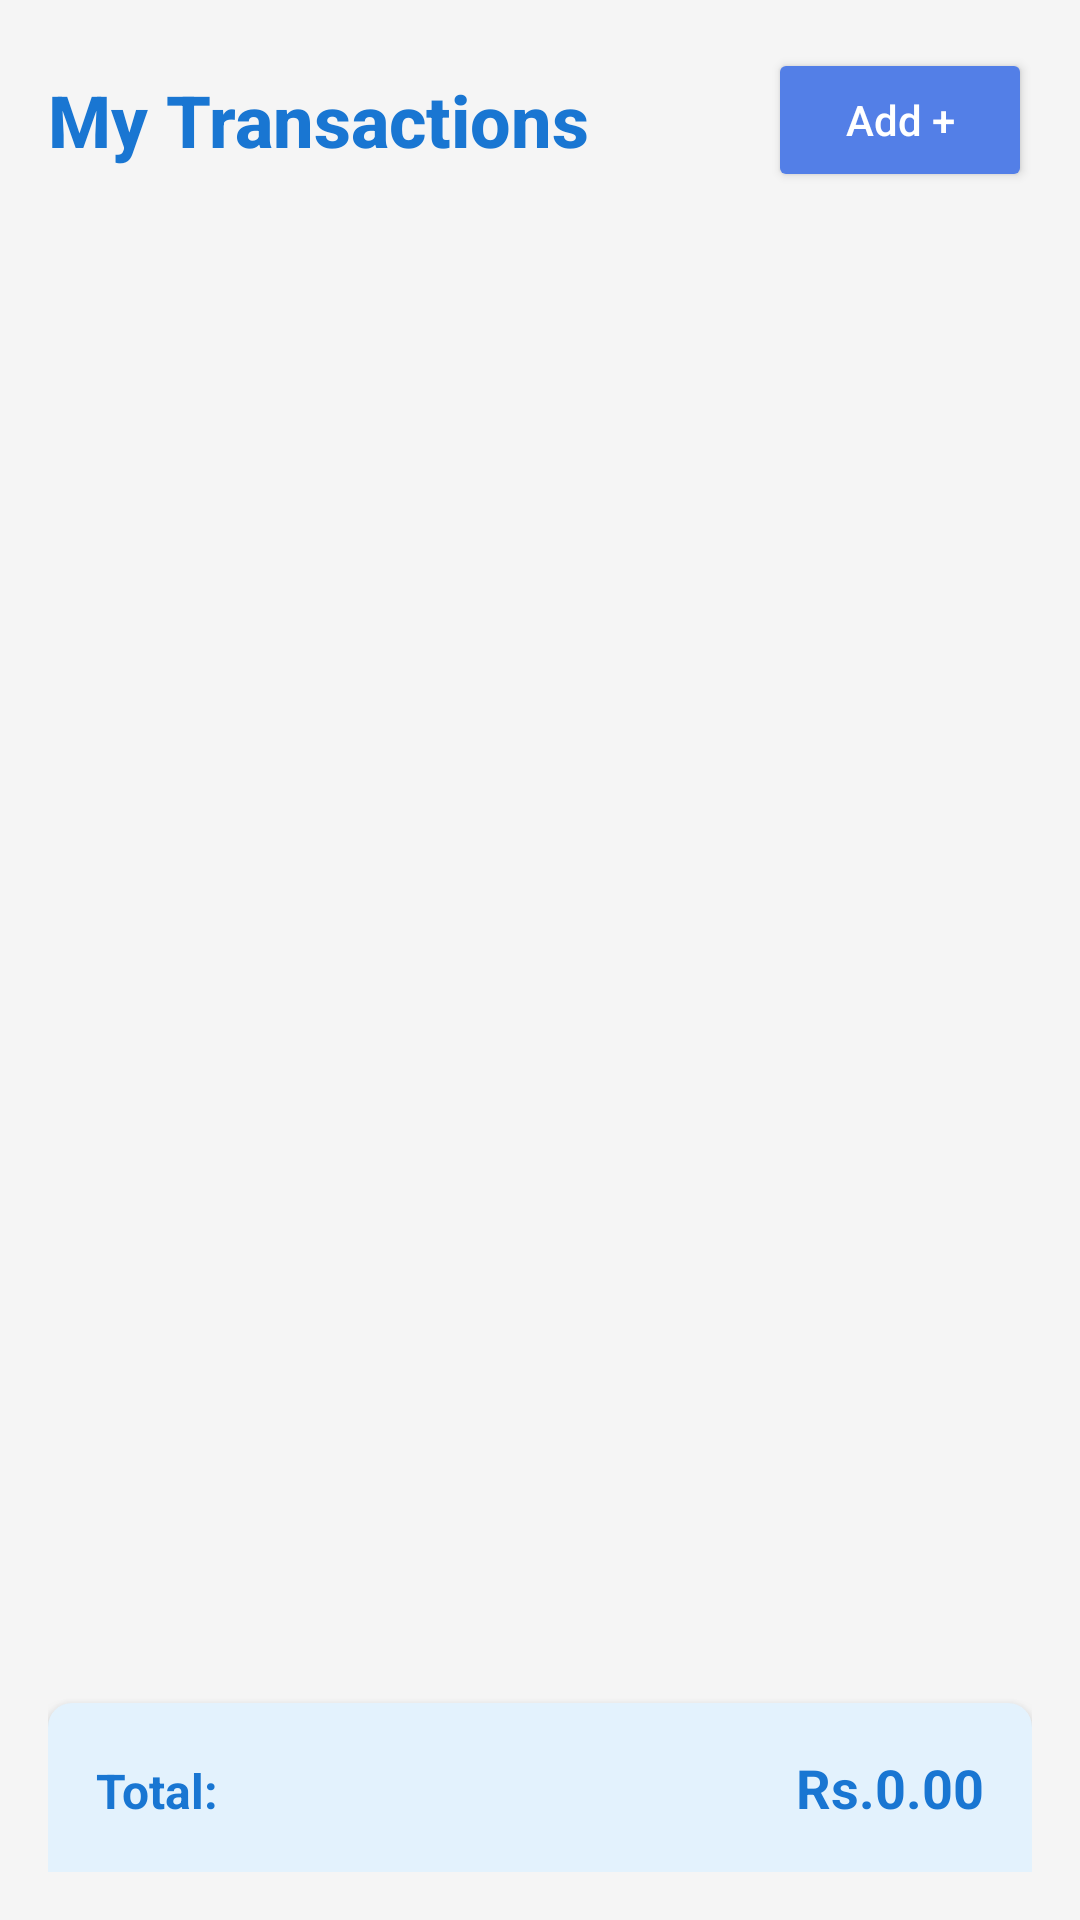

Write the Android layout XML for this screen, with the resource values it uses.
<!-- AndroidManifest.xml: application theme Theme.BudgetFlow -->
<!-- res/layout/activity_list_transactions.xml -->
<?xml version="1.0" encoding="utf-8"?>
<LinearLayout
    xmlns:android="http://schemas.android.com/apk/res/android"
    xmlns:app="http://schemas.android.com/apk/res-auto"
    android:id="@+id/mainLayout"
    android:layout_width="match_parent"
    android:layout_height="match_parent"
    android:orientation="vertical"
    android:padding="16dp"
    android:background="@color/light_gray_background">

    
    <LinearLayout
        android:layout_width="match_parent"
        android:layout_height="wrap_content"
        android:orientation="horizontal"
        android:gravity="center_vertical"
        android:layout_marginBottom="16dp">

        <TextView
            android:layout_width="0dp"
            android:layout_height="wrap_content"
            android:layout_weight="1"
            android:text="My Transactions"
            android:textSize="24sp"
            android:textColor="@color/primary_dark"
            android:textStyle="bold"
            android:fontFamily="sans-serif-medium"/>

        <Button
            android:id="@+id/addButton"
            android:layout_width="wrap_content"
            android:layout_height="48dp"
            android:text="Add +"
            android:textColor="@color/white"
            android:backgroundTint="@color/accentBlue"
            android:paddingStart="24dp"
            android:paddingEnd="24dp"
            android:drawableStart="@drawable/ic_add_white_24dp"
            android:drawablePadding="8dp"
            android:textAllCaps="false"
            android:stateListAnimator="@null"
            android:elevation="2dp"/>
    </LinearLayout>

    
    <LinearLayout
        android:id="@+id/emptyState"
        android:layout_width="match_parent"
        android:layout_height="match_parent"
        android:orientation="vertical"
        android:gravity="center"
        android:visibility="gone"
        android:padding="32dp">

        <ImageView
            android:layout_width="120dp"
            android:layout_height="120dp"
            android:src="@drawable/ic_empty_transactions"
            app:tint="@color/secondary_light"
            android:layout_marginBottom="16dp"/>

        <TextView
            android:id="@+id/emptyText"
            android:layout_width="wrap_content"
            android:layout_height="wrap_content"
            android:text="No transactions yet"
            android:textSize="18sp"
            android:textColor="@color/secondary_dark"
            android:layout_marginBottom="8dp"/>

        <TextView
            android:layout_width="wrap_content"
            android:layout_height="wrap_content"
            android:text="Tap the '+' button to add your first transaction"
            android:textSize="14sp"
            android:textColor="@color/gray_medium"
            android:gravity="center"/>
    </LinearLayout>

    
    <ScrollView
        android:layout_width="match_parent"
        android:layout_height="0dp"
        android:layout_weight="1"
        android:fillViewport="true">

        <LinearLayout
            android:id="@+id/transactionListView"
            android:layout_width="match_parent"
            android:layout_height="wrap_content"
            android:orientation="vertical"
            android:divider="@drawable/divider_space_8dp"
            android:showDividers="middle"/>
    </ScrollView>

    
    <LinearLayout
        android:layout_width="match_parent"
        android:layout_height="wrap_content"
        android:orientation="horizontal"
        android:background="@drawable/rounded_top_primary_light"
        android:padding="16dp"
        android:elevation="4dp">

        <TextView
            android:layout_width="0dp"
            android:layout_height="wrap_content"
            android:layout_weight="1"
            android:text="Total:"
            android:textSize="16sp"
            android:textColor="@color/primary_dark"
            android:textStyle="bold"/>

        <TextView
            android:id="@+id/totalAmountText"
            android:layout_width="wrap_content"
            android:layout_height="wrap_content"
            android:text="Rs.0.00"
            android:textSize="18sp"
            android:textColor="@color/primary_dark"
            android:textStyle="bold"/>
    </LinearLayout>
</LinearLayout>
<!-- resources referenced by this layout -->
<resources>
  <color name="accentBlue">#537FE7</color>
  <color name="gray_medium">#9E9E9E</color>
  <color name="light_gray_background">#F5F5F5</color>
  <color name="primary_dark">#1976D2</color>
  <color name="secondary_dark">#7B1FA2</color>
  <color name="secondary_light">#E1BEE7</color>
  <color name="white">#FFFFFFFF</color>
  <!-- drawable ic_empty_transactions (drawable) -->
  <?xml version="1.0" encoding="utf-8"?>
  <vector xmlns:android="http://schemas.android.com/apk/res/android"
      android:width="120dp"
      android:height="120dp"
      android:viewportWidth="24"
      android:viewportHeight="24"
      android:tint="@color/secondary_light">
      <path
          android:fillColor="@android:color/white"
          android:pathData="M20,2H4C2.89,2 2,2.89 2,4V16C2,17.11 2.89,18 4,18H8V21C8,21.55 8.45,22 9,22H9.5C9.75,22 10,21.9 10.2,21.71L13.9,18H20C21.11,18 22,17.11 22,16V4C22,2.89 21.11,2 20,2ZM20,16H13.08L10,19.08V16H4V4H20V16Z"/>
  </vector>
  <!-- drawable rounded_top_primary_light (drawable) -->
  <?xml version="1.0" encoding="utf-8"?>
  <shape xmlns:android="http://schemas.android.com/apk/res/android">
      <corners android:topLeftRadius="8dp" android:topRightRadius="8dp"/>
      <solid android:color="@color/primary_light"/>
  </shape>
  <style name="Theme.BudgetFlow" parent="Base.Theme.BudgetFlow" />
  <color name="primary_light">#E3F2FD</color>
  <style name="Base.Theme.BudgetFlow" parent="Theme.Material3.DayNight.NoActionBar">
          
          
      </style>
</resources>
